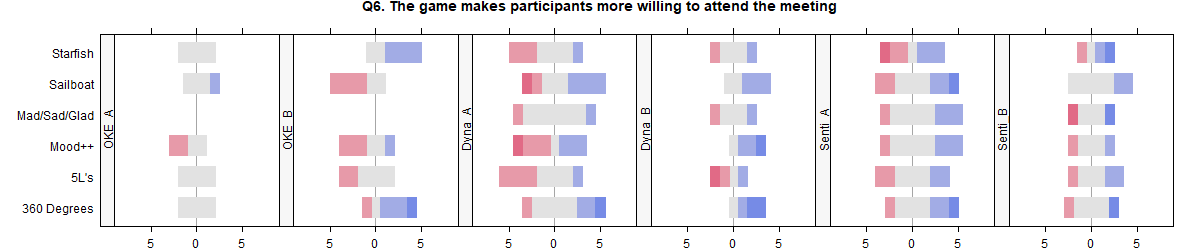

The file beside this chart, header and first rows:
, OKE_A, OKE_B, Dyna_A, Dyna_B, Senti_A, Senti_B, ALL
Starfish, 3, 3.667, 2.75, 3, 2.857, 3.5, 3.088
Sailboat, 3.25, 2.333, 3.111, 3.6, 3.222, 3.286, 3.125
Mad/Sad/Glad, , , 3, 3, 3.222, 3, 3.071
Mood++, 2.5, 2.667, 2.75, 4, 3.222, 3, 3
5L's, 3, 2.667, 2.667, 2.5, 3, 3.167, 2.838
360 Degrees, 3, 3.667, 3.333, 4.25, 3.375, 3.167, 3.432
